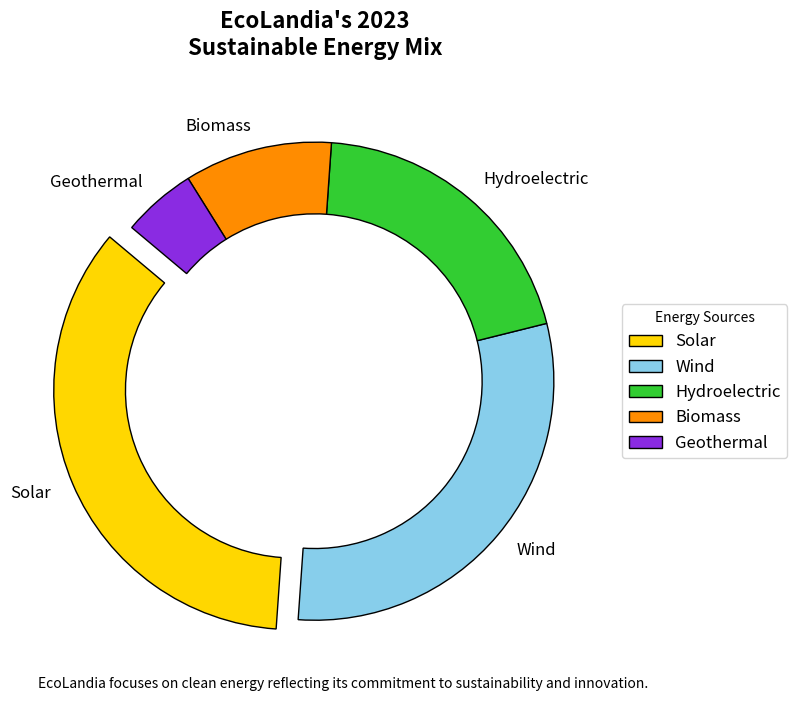

Recreate this plot in Python.
import matplotlib.pyplot as plt

energy_sources = ['Solar', 'Wind', 'Hydroelectric', 'Biomass', 'Geothermal']
energy_proportions = [35, 30, 20, 10, 5]
colors = ['#FFD700', '#87CEEB', '#32CD32', '#FF8C00', '#8A2BE2']
explode = (0.1, 0, 0, 0, 0)

fig, ax = plt.subplots(figsize=(10, 7))
wedges, texts, autotexts = ax.pie(energy_proportions, labels=energy_sources, autopct='%1.1f%%', startangle=140, 
                                  colors=colors, explode=explode, wedgeprops={'width': 0.3, 'edgecolor': 'black', 'linewidth': 1})

for text in texts:
    text.set_fontsize(12)
for autotext in autotexts:
    autotext.set_fontsize(10)
    autotext.set_color('white')

plt.title('EcoLandia\'s 2023\nSustainable Energy Mix', fontsize=16, fontweight='bold', pad=20)
plt.legend(wedges, energy_sources, title="Energy Sources", loc="center left", bbox_to_anchor=(1, 0.5), fontsize=12)

plt.figtext(0.5, 0.01, "EcoLandia focuses on clean energy reflecting its commitment to sustainability and innovation.",
            ha="center", fontsize=10, fontstyle='italic')

plt.tight_layout()
plt.show()
